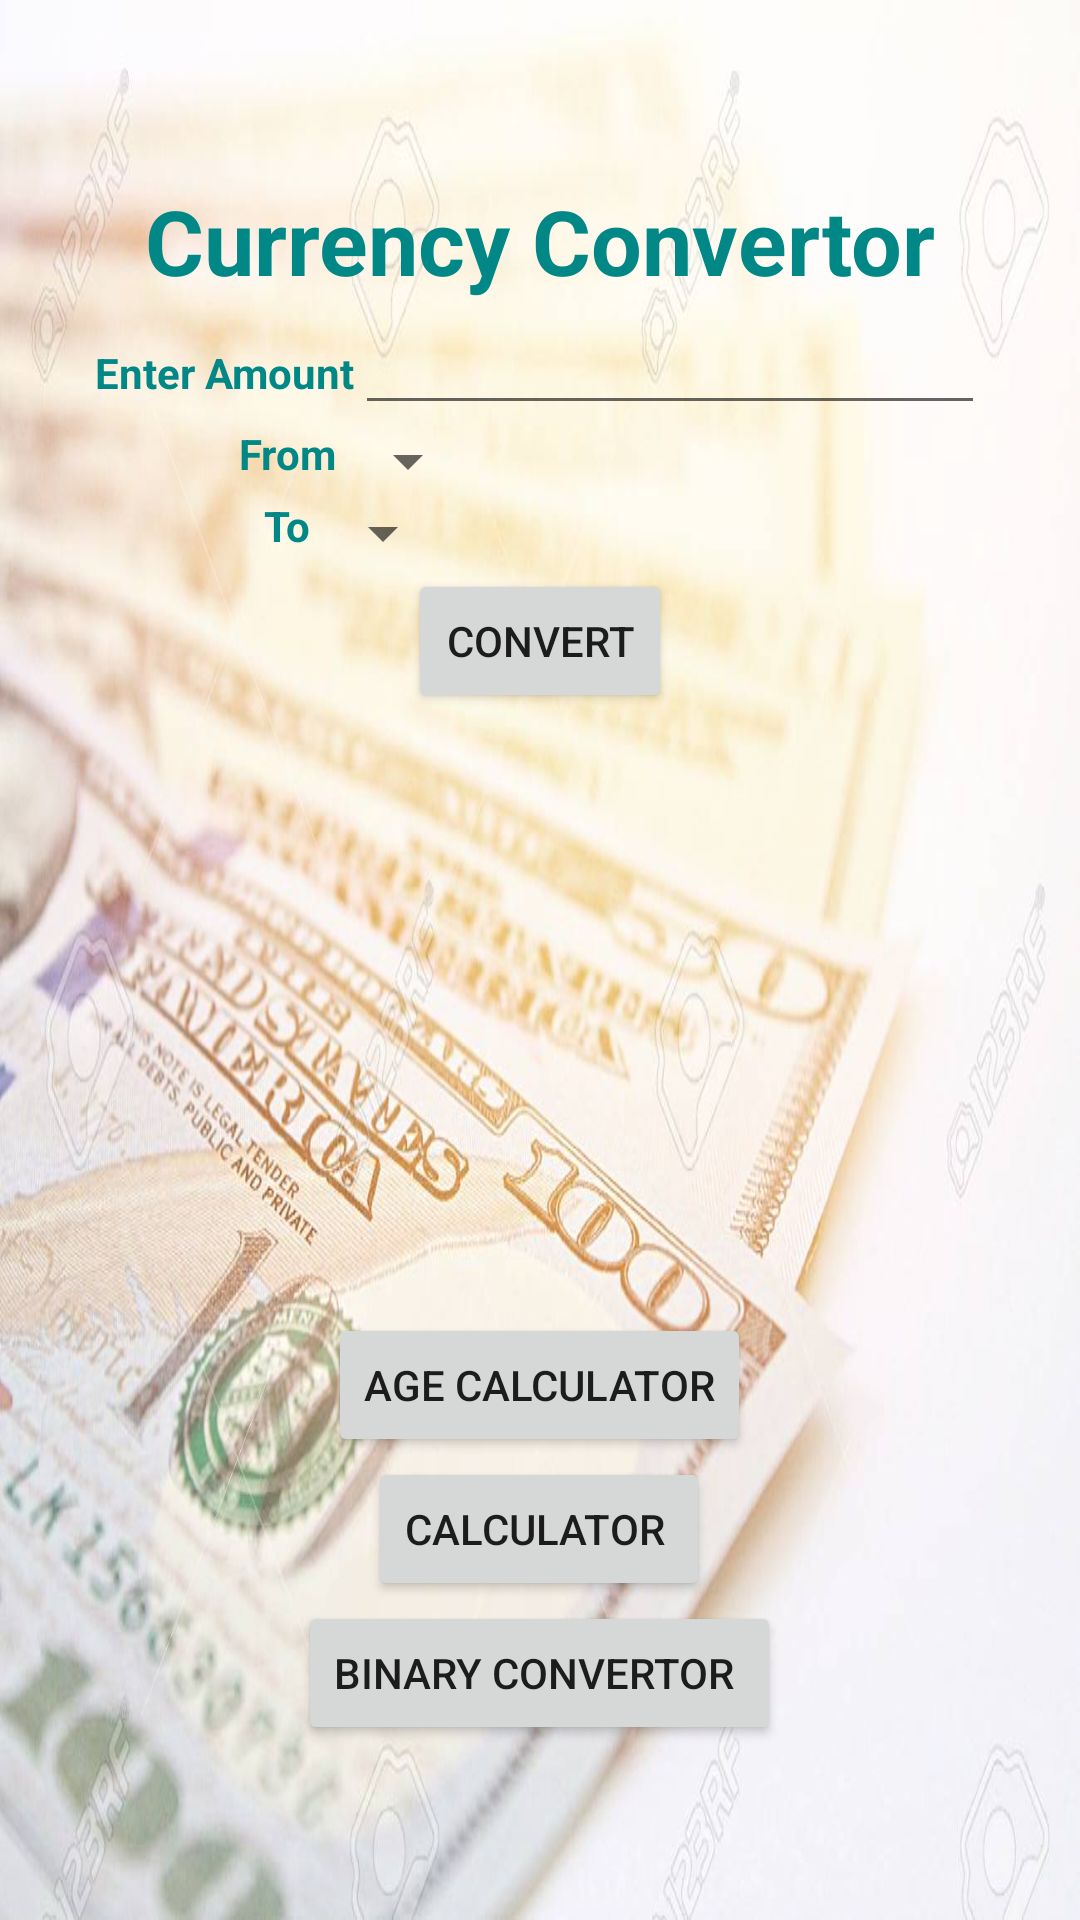

Layout XML and referenced resources for this Android screen:
<!-- AndroidManifest.xml: application theme Theme.CalculateApp -->
<!-- res/layout/activity_currency_convertor.xml -->
<?xml version="1.0" encoding="utf-8"?>
<LinearLayout xmlns:android="http://schemas.android.com/apk/res/android"
    xmlns:app="http://schemas.android.com/apk/res-auto"
    xmlns:tools="http://schemas.android.com/tools"
    android:layout_width="match_parent"
    android:layout_height="match_parent"
    android:orientation="vertical"
    android:gravity="center"
    android:background="@drawable/currencyimg"
    tools:context=".CurrencyConvertorActivity">

    <LinearLayout
        android:layout_width="wrap_content"
        android:layout_height="wrap_content"
        android:orientation="horizontal">

        <TextView
            android:layout_width="wrap_content"
            android:layout_height="wrap_content"
            android:layout_marginTop="2dp"
            android:text="Currency Convertor"
            android:textColor="@color/teal_700"
            android:textSize="30dp"
            android:textStyle="bold" />

    </LinearLayout>
    <LinearLayout
        android:layout_width="wrap_content"
        android:layout_height="wrap_content"
        android:orientation="horizontal">

        <TextView
            android:layout_width="wrap_content"
            android:layout_height="wrap_content"
            android:text="Enter Amount"
            android:textStyle="bold"
            android:textColor="@color/teal_700"/>

        <EditText
            android:id="@+id/edAmount"
            android:layout_width="wrap_content"
            android:layout_height="wrap_content"
            android:ems="10"/>
    </LinearLayout>
    <LinearLayout
        android:layout_width="wrap_content"
        android:layout_height="wrap_content"
        android:orientation="horizontal">

        <TextView
            android:layout_width="wrap_content"
            android:layout_height="wrap_content"
            android:text="From"
            android:textStyle="bold"
            android:textColor="@color/teal_700"/>

        <Spinner
            android:id="@+id/FromSpinner"
            android:layout_width="wrap_content"
            android:layout_height="wrap_content"
            android:layout_marginRight="120dp"
            android:ems="10"/>
    </LinearLayout>
    <LinearLayout
        android:layout_width="wrap_content"
        android:layout_height="wrap_content"
        android:orientation="horizontal">

        <TextView
            android:layout_width="wrap_content"
            android:layout_height="wrap_content"
            android:text="To"
            android:textStyle="bold"
            android:textColor="@color/teal_700"/>

        <Spinner
            android:id="@+id/ToSpinner"
            android:layout_width="wrap_content"
            android:layout_height="wrap_content"
            android:layout_marginRight="120dp"
            android:ems="10"/>
    </LinearLayout>

    <LinearLayout
        android:layout_width="wrap_content"
        android:layout_height="wrap_content"
        android:orientation="horizontal">

        <Button
            android:id="@+id/buConvert"
            android:layout_width="wrap_content"
            android:layout_height="wrap_content"
            android:text="Convert"/>

    </LinearLayout>

    <TextView
        android:id="@+id/displayText"
        android:layout_width="wrap_content"
        android:layout_height="wrap_content"
        android:text="text"
        android:visibility="gone"
        android:textColor="@color/teal_700"
        android:textSize="30dp"
        android:textStyle="bold" />

    <LinearLayout
        android:layout_width="wrap_content"
        android:layout_height="wrap_content"
        android:gravity="center"
        android:orientation="vertical">

        <Button
            android:id="@+id/buAgeCalc"
            android:layout_width="wrap_content"
            android:layout_height="wrap_content"
            android:layout_marginTop="200dp"
            android:text="Age Calculator" />

        <Button
            android:id="@+id/buCalculator"
            android:layout_width="wrap_content"
            android:layout_height="wrap_content"
            android:text="Calculator " />

        <Button
            android:id="@+id/buBinary"
            android:layout_width="wrap_content"
            android:layout_height="wrap_content"
            android:text="Binary Convertor " />

    </LinearLayout>


</LinearLayout>
<!-- resources referenced by this layout -->
<resources>
  <color name="teal_700">#FF018786</color>
  <!-- drawable currencyimg: jpg bitmap (drawable, 71802 bytes) -->
  <style name="Theme.CalculateApp" parent="Theme.MaterialComponents.DayNight.DarkActionBar">
          
          <item name="colorPrimary">@color/teal_200</item>
          <item name="colorPrimaryVariant">@color/teal_700</item>
          <item name="colorOnPrimary">@color/white</item>
          
          <item name="colorSecondary">@color/teal_200</item>
          <item name="colorSecondaryVariant">@color/teal_700</item>
          <item name="colorOnSecondary">@color/black</item>
          
          <item name="android:statusBarColor" tools:targetApi="l">?attr/colorPrimaryVariant</item>
          
      </style>
  <color name="teal_200">#FF03DAC5</color>
  <color name="white">#FFFFFFFF</color>
  <color name="black">#FF000000</color>
</resources>
